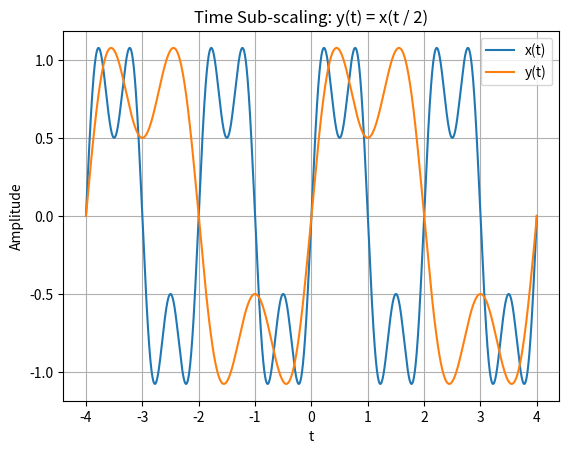

Python code for this plot:
import numpy as np
import matplotlib.pyplot as plt

# ----------------------------
# Time axis
# ----------------------------
T_MIN, T_MAX, N = -4.0, 4.0, 4001


def x_of_t(t: np.ndarray) -> np.ndarray:
    """
    Base signal x(t): sinusoidal signal
    """
    return (
        np.sin(2 * np.pi * 0.5 * t)
        + 0.5 * np.sin(2 * np.pi * 1.5 * t)
    )


# ==========================================================
# ANSWER IMPLEMENTATION
# ==========================================================

def interpolate_signal(
    t_original: np.ndarray,
    x_original: np.ndarray,
    t_query: np.ndarray
) -> np.ndarray:
    """
    Interpolate using average of two neighboring samples.
    """
    return np.interp(t_query, t_original, x_original)


def time_scale(
    t: np.ndarray,
    x: np.ndarray,
    k: int
) -> np.ndarray:
    """
    Time sub-scaling:
        y(t) = x(t / k)
    """
    return interpolate_signal(t, x, t / k)


def plot_pair(t: np.ndarray, x: np.ndarray, y: np.ndarray, title: str):
    """
    Plot graphs.
    """
    plt.figure()
    plt.plot(t, x, label="x(t)")
    plt.plot(t, y, label="y(t)")
    plt.title(title)
    plt.xlabel("t")
    plt.ylabel("Amplitude")
    plt.grid(True)
    plt.legend()
# ----------------------------
# Main
# ----------------------------
def main():
    t = np.linspace(T_MIN, T_MAX, N)
    x = x_of_t(t)

    k = 2   # sub-scaling factor
    y = time_scale(t, x, k)

    plot_pair(
        t,
        x,
        y,
        title=f"Time Sub-scaling: y(t) = x(t / {k})"
    )
    plt.show()


if __name__ == "__main__":
    main()
